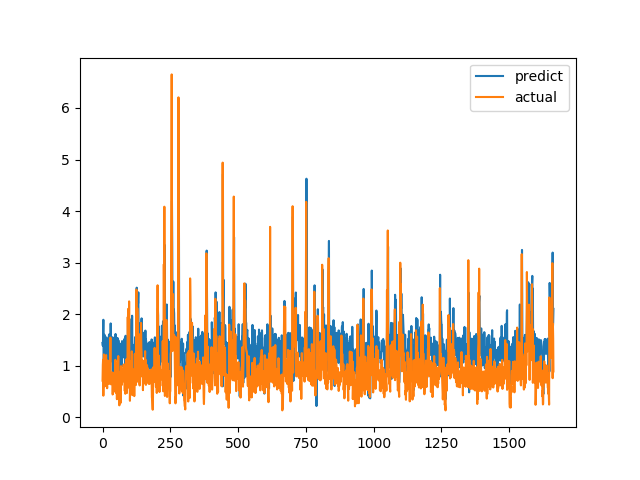

The data file committed next to this chart (first rows):
predict, actual
1.442, 0.7094
1.388, 1.015
1.531, 1.116
1.891, 0.4183
0.9214, 1.002
1.022, 1.219
1.37, 1.143
1.601, 0.6528
1.217, 0.6747
1.19, 0.601
1.282, 0.6695
1.206, 0.6538
0.9809, 0.7814
1.364, 1.206
1.549, 0.8469
1.459, 0.8286
1.26, 0.6482
1.441, 0.5624
1.193, 0.7183
1.111, 1.1
1.509, 0.9542
1.455, 0.729
1.085, 0.6694
1.547, 0.8631
1.606, 0.6465
1.183, 0.8223
1.122, 0.9236
1.576, 0.8301
1.141, 1.067
1.256, 1.546
1.82, 0.6827
1.363, 0.6386
1.224, 0.6464
1.25, 0.6881
1.084, 0.7274
1.146, 0.65
1.289, 0.8694
1.551, 0.4409
0.8709, 0.4519
1.26, 0.7575
1.224, 0.4952
1.074, 0.6851
1.303, 0.7244
1.509, 0.8654
1.467, 0.74
1.445, 0.8071
1.555, 0.8204
1.252, 1.114
1.616, 1.109
1.278, 0.4751
1.128, 1.039
1.31, 0.9458
1.54, 0.7878
1.187, 0.3505
1.108, 0.9368
1.172, 0.9868
1.534, 0.647
0.9739, 1.03
1.493, 1.187
1.49, 0.9329
... 1,604 more rows
